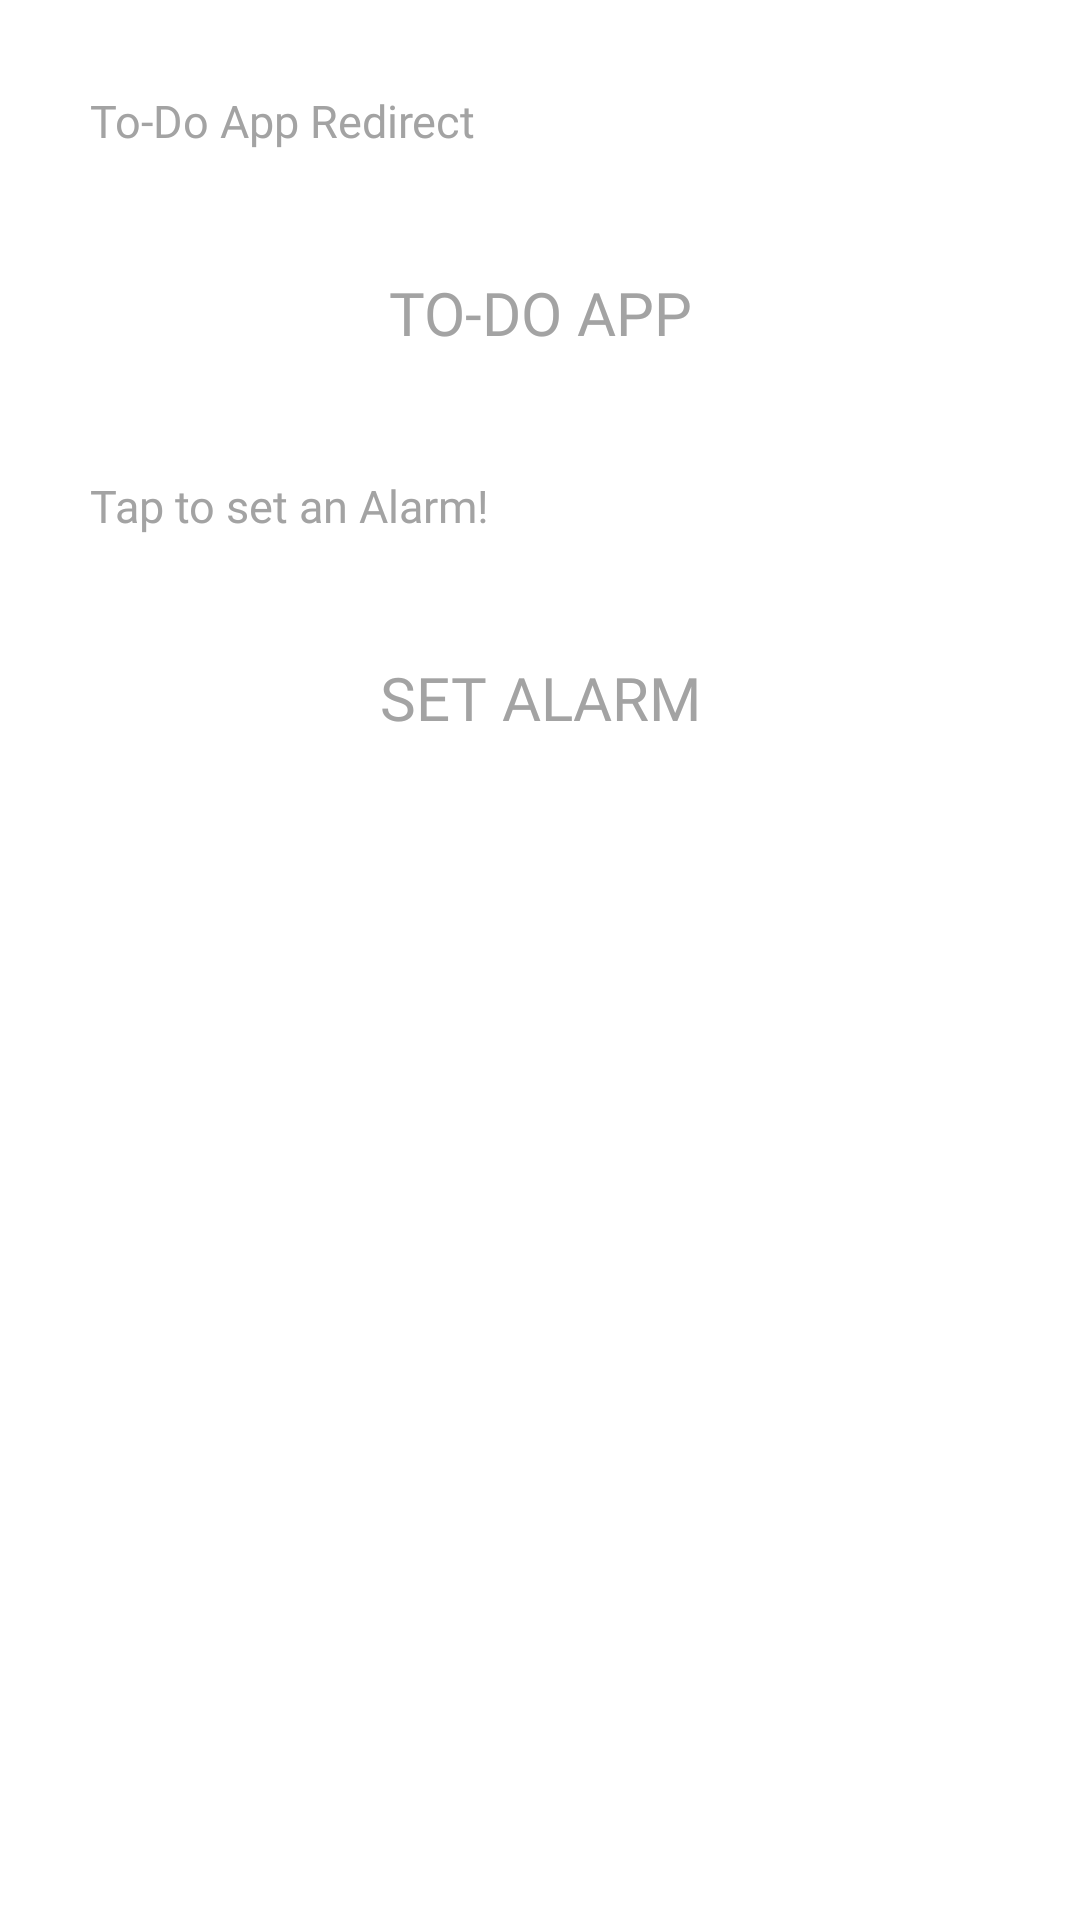

This screen was rendered from an Android layout file. Write that file and the resources it references.
<!-- AndroidManifest.xml: application theme Theme.MyApplication -->
<!-- res/layout/fragment_contacts.xml -->
<?xml version="1.0" encoding="utf-8"?>
<androidx.constraintlayout.widget.ConstraintLayout xmlns:android="http://schemas.android.com/apk/res/android"
    xmlns:app="http://schemas.android.com/apk/res-auto"
    xmlns:tools="http://schemas.android.com/tools"
    android:layout_width="match_parent"
    android:layout_height="match_parent"
    android:gravity="center"
    tools:context=".fragments.ContactsFragment">

    <TextView
        android:id="@+id/todoLabel"
        android:layout_width="match_parent"
        android:layout_height="wrap_content"
        android:layout_margin="30dp"
        android:fontFamily="@font/alata"
        android:text="To-Do App Redirect"
        android:textColor="@color/grey_tint_5"
        android:textSize="15sp"
        app:layout_constraintEnd_toEndOf="parent"
        app:layout_constraintStart_toStartOf="parent"
        app:layout_constraintTop_toTopOf="parent" />

    <Button
        android:id="@+id/todoBtn"
        android:layout_width="match_parent"
        android:layout_height="wrap_content"
        android:layout_margin="30dp"
        android:background="@drawable/transparent_bg_bordered_button"
        android:fontFamily="@font/alata"
        android:text="To-Do App"
        android:textColor="@color/grey_tint_5"
        android:textSize="20sp"
        app:layout_constraintEnd_toEndOf="parent"
        app:layout_constraintStart_toStartOf="parent"
        app:layout_constraintTop_toBottomOf="@+id/todoLabel" />

    <TextView
        android:id="@+id/alarmLabel"
        android:layout_width="match_parent"
        android:layout_height="wrap_content"
        android:layout_margin="30dp"
        android:fontFamily="@font/alata"
        android:text="Tap to set an Alarm!"
        android:textColor="@color/grey_tint_5"
        android:textSize="15sp"
        app:layout_constraintEnd_toEndOf="parent"
        app:layout_constraintStart_toStartOf="parent"
        app:layout_constraintTop_toBottomOf="@id/todoBtn" />

    <Button
        android:id="@+id/alarmBtn"
        android:layout_width="match_parent"
        android:layout_height="wrap_content"
        android:layout_margin="30dp"
        android:background="@drawable/transparent_bg_bordered_button"
        android:fontFamily="@font/alata"
        android:text="Set Alarm"
        android:textColor="@color/grey_tint_5"
        android:textSize="20sp"
        app:layout_constraintEnd_toEndOf="parent"
        app:layout_constraintStart_toStartOf="parent"
        app:layout_constraintTop_toBottomOf="@+id/alarmLabel" />


</androidx.constraintlayout.widget.ConstraintLayout>
<!-- resources referenced by this layout -->
<resources>
  <color name="grey_tint_5">#a3a3a3</color>
  <style name="Theme.MyApplication" parent="Theme.MaterialComponents.DayNight">
          
          <item name="colorPrimary">@color/purple_500</item>
          <item name="colorPrimaryVariant">@color/purple_700</item>
          <item name="colorOnPrimary">@color/white</item>
          
          <item name="colorSecondary">@color/teal_200</item>
          <item name="colorSecondaryVariant">@color/teal_700</item>
          <item name="colorOnSecondary">@color/black</item>
          
          <item name="android:statusBarColor">@color/transparent</item>
          
      </style>
  <color name="purple_500">#FF6200EE</color>
  <color name="purple_700">#FF3700B3</color>
  <color name="white">#FFFFFFFF</color>
  <color name="teal_200">#FF03DAC5</color>
  <color name="teal_700">#FF018786</color>
  <color name="black">#FF000000</color>
  <color name="transparent">#00FF0000</color>
</resources>
